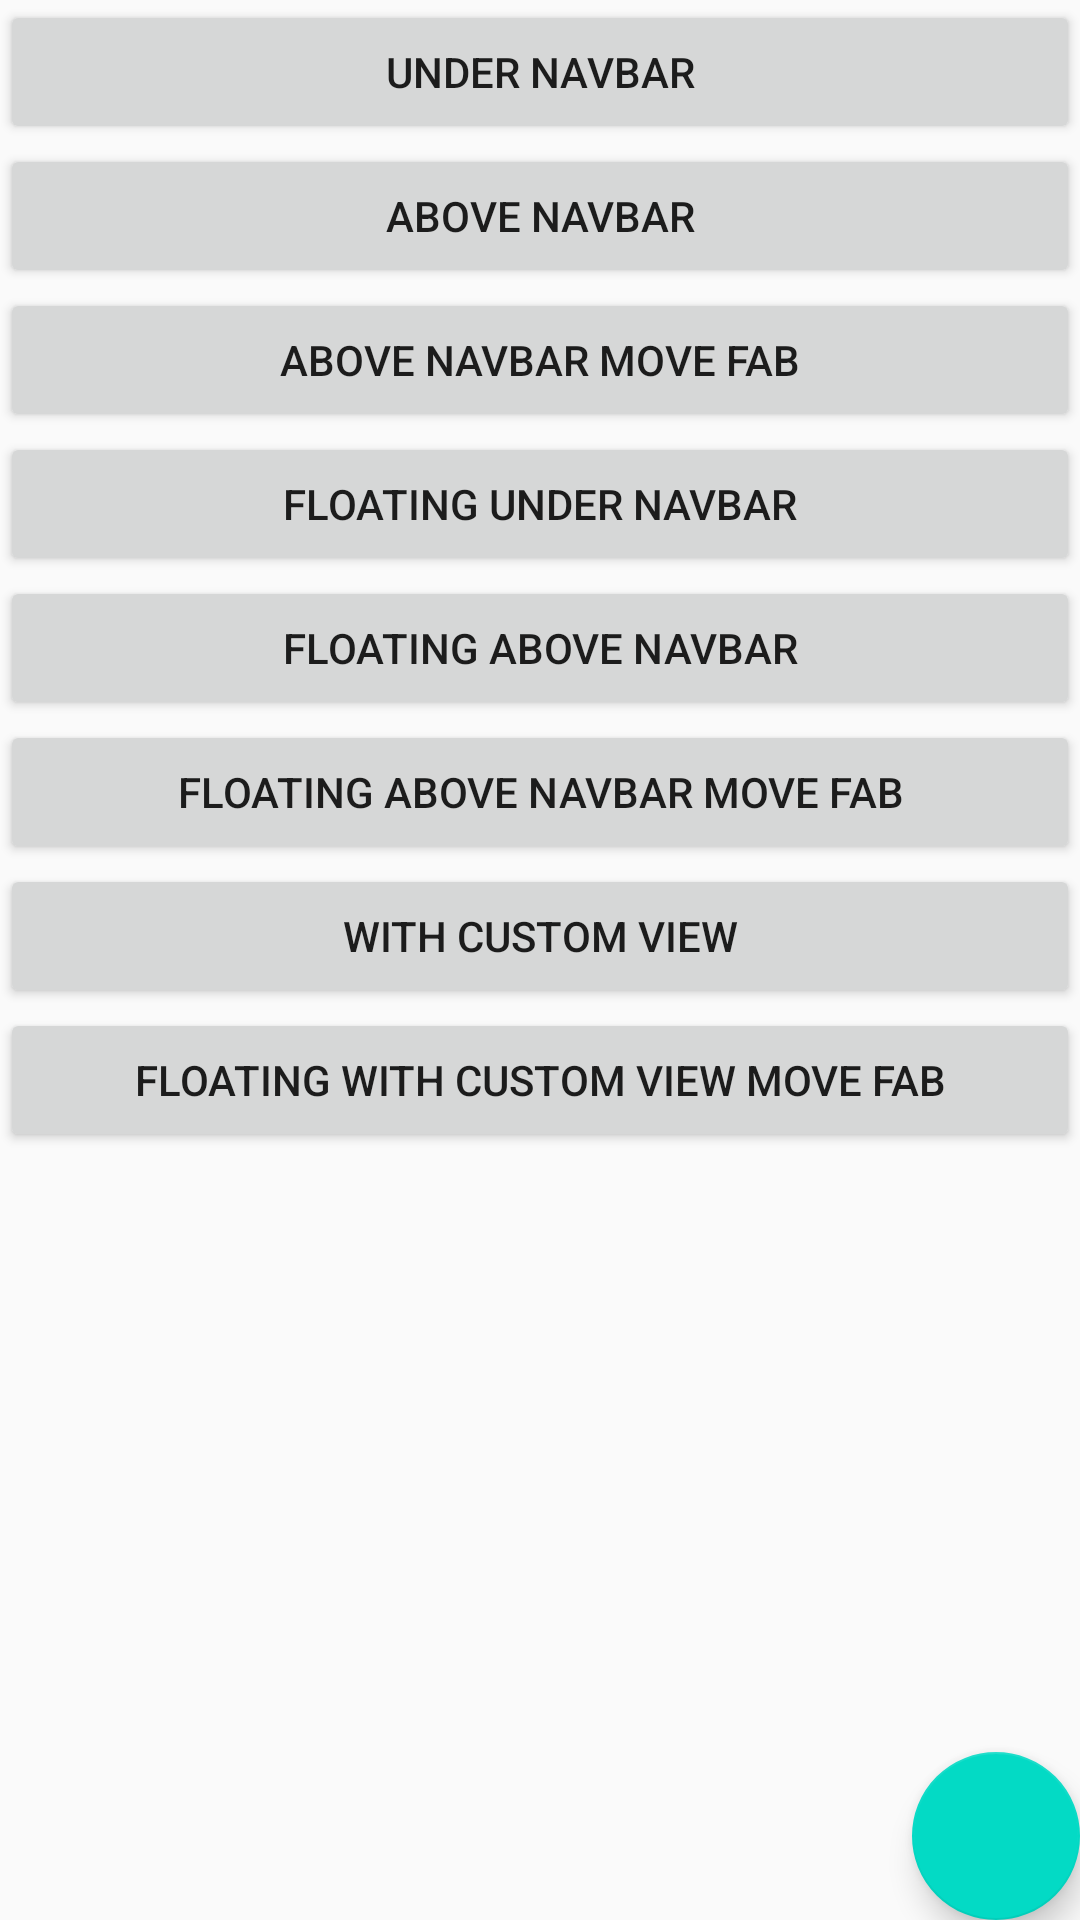

Android layout source for this screen:
<!-- AndroidManifest.xml: activity theme AppThemeTranslucentNavbar -->
<!-- res/layout/activity_translucent_navbar.xml -->
<?xml version="1.0" encoding="utf-8"?>
<ScrollView
    xmlns:android="http://schemas.android.com/apk/res/android"
    android:layout_width="match_parent"
    android:layout_height="match_parent"
    android:fillViewport="true">

    <FrameLayout
        android:layout_width="match_parent"
        android:layout_height="wrap_content">

        <LinearLayout
            android:orientation="vertical"
            android:layout_width="match_parent"
            android:layout_height="match_parent"
            android:fitsSystemWindows="true">

            <androidx.appcompat.widget.AppCompatButton
                android:id="@+id/under_navbar"
                android:layout_width="match_parent"
                android:layout_height="wrap_content"
                android:text="Under Navbar" />

            <androidx.appcompat.widget.AppCompatButton
                android:id="@+id/above_navbar"
                android:layout_width="match_parent"
                android:layout_height="wrap_content"
                android:text="Above Navbar" />

            <androidx.appcompat.widget.AppCompatButton
                android:id="@+id/above_navbar_move_fab"
                android:layout_width="match_parent"
                android:layout_height="wrap_content"
                android:text="Above Navbar Move Fab" />

            <androidx.appcompat.widget.AppCompatButton
                android:id="@+id/floating_under_navbar"
                android:layout_width="match_parent"
                android:layout_height="wrap_content"
                android:text="Floating Under Navbar" />

            <androidx.appcompat.widget.AppCompatButton
                android:id="@+id/floating_above_navbar"
                android:layout_width="match_parent"
                android:layout_height="wrap_content"
                android:text="Floating Above Navbar" />

            <androidx.appcompat.widget.AppCompatButton
                android:id="@+id/floating_above_navbar_move_fab"
                android:layout_width="match_parent"
                android:layout_height="wrap_content"
                android:text="Floating Above Navbar Move Fab" />

            <androidx.appcompat.widget.AppCompatButton
                android:id="@+id/with_custom_view"
                android:layout_width="match_parent"
                android:layout_height="wrap_content"
                android:text="With Custom View" />

            <androidx.appcompat.widget.AppCompatButton
                android:id="@+id/floating_with_custom_view_move_fab"
                android:layout_width="match_parent"
                android:layout_height="wrap_content"
                android:text="Floating With Custom View Move Fab" />

        </LinearLayout>

        <androidx.coordinatorlayout.widget.CoordinatorLayout
            android:id="@+id/coordinator"
            android:layout_width="match_parent"
            android:layout_height="match_parent">

            <com.google.android.material.floatingactionbutton.FloatingActionButton
                android:layout_width="wrap_content"
                android:layout_height="wrap_content"
                android:layout_gravity="bottom|end" />

        </androidx.coordinatorlayout.widget.CoordinatorLayout>

    </FrameLayout>

</ScrollView>
<!-- resources referenced by this layout -->
<resources>
  <style name="AppThemeTranslucentNavbar" parent="Theme.AppCompat.Light.DarkActionBar">
          
          <item name="colorPrimary">@color/colorPrimary</item>
          <item name="colorPrimaryDark">@color/colorPrimaryDark</item>
          <item name="colorAccent">@color/colorAccent</item>
      </style>
  <!-- not gathered from this repository: default colours our renderer supplied (Android Studio template values) -->
  <color name="colorPrimary">#FF6200EE</color>
  <color name="colorPrimaryDark">#FF3700B3</color>
  <color name="colorAccent">#FF03DAC5</color>
</resources>
